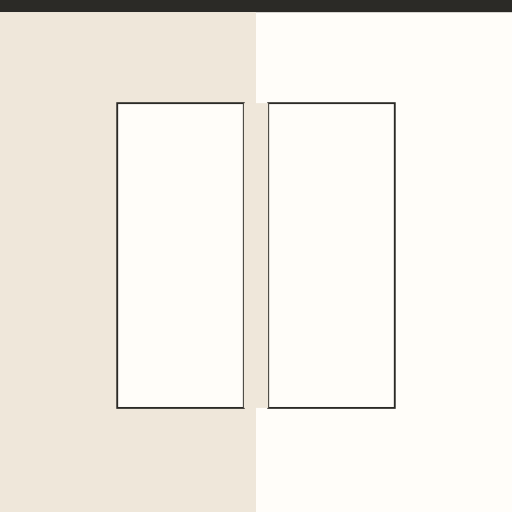
t = 0.00 s
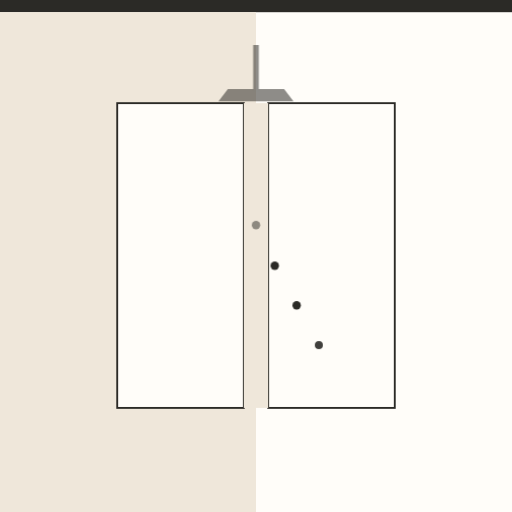
t = 1.30 s
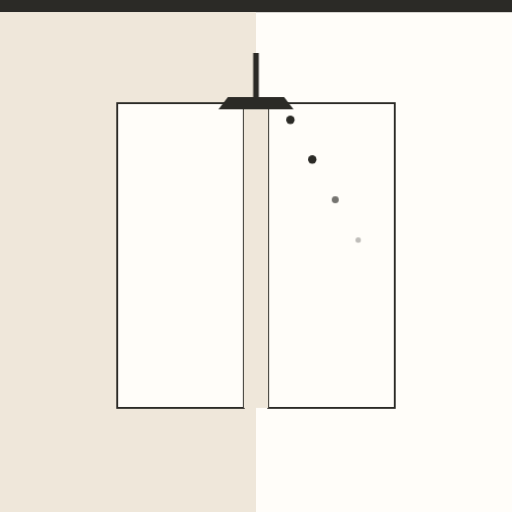
t = 2.60 s
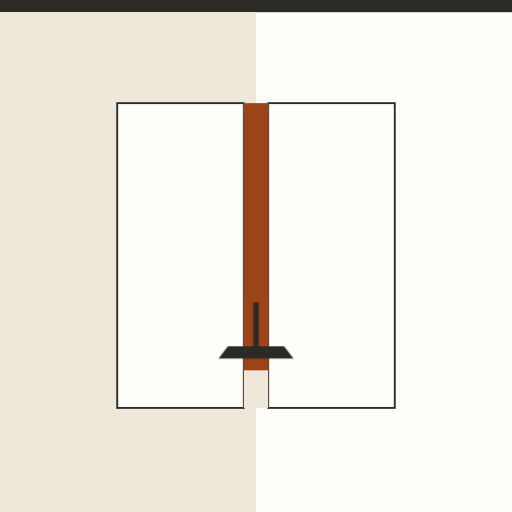
t = 3.96 s
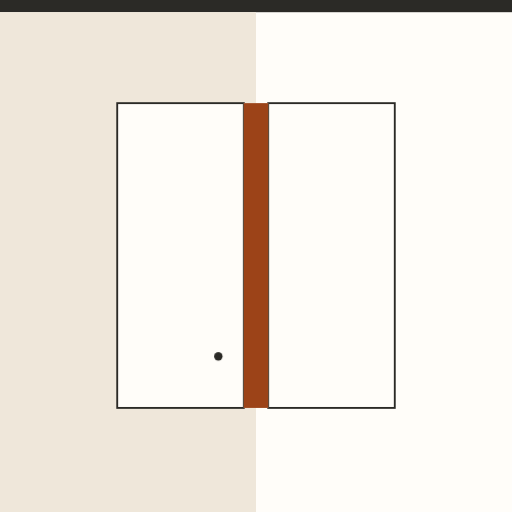
t = 5.38 s
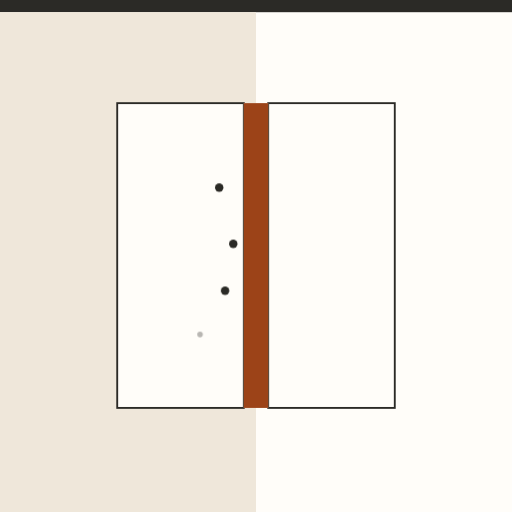
t = 6.60 s

The animated SVG that drew these frames (rendered in a browser with its animation timeline set to each time). Animation: 14 CSS @keyframes rules; one cycle of 8.00 s, repeats indefinitely.

<svg xmlns="http://www.w3.org/2000/svg" viewBox="0 0 1092 1092" role="img" aria-label="Pasta para juntas: sella la unión entre placas y deja una superficie continua"><style>.b{transform-box:fill-box;transform-origin:center}@keyframes k1{0.000%{opacity:0;transform:translate(546px,780px) scale(1,1)}2.500%{opacity:0;transform:translate(546px,780px) scale(1,1)}3.750%{opacity:1;transform:translate(546px,780px) scale(1,1)}15.000%{opacity:1;transform:translate(666px,740px) scale(1,1)}27.500%{opacity:0;transform:translate(806px,700px) scale(0.5,0.5)}27.625%{opacity:0;transform:translate(806px,700px) scale(0.5,0.5)}100.000%{opacity:0;transform:translate(806px,700px) scale(0.5,0.5)}}.k1{animation:k1 8.0s linear infinite}@keyframes k2{0.000%{opacity:0;transform:translate(546px,680px) scale(1,1)}6.875%{opacity:0;transform:translate(546px,680px) scale(1,1)}8.125%{opacity:1;transform:translate(546px,680px) scale(1,1)}19.375%{opacity:1;transform:translate(666px,640px) scale(1,1)}31.875%{opacity:0;transform:translate(806px,600px) scale(0.5,0.5)}32.000%{opacity:0;transform:translate(806px,600px) scale(0.5,0.5)}100.000%{opacity:0;transform:translate(806px,600px) scale(0.5,0.5)}}.k2{animation:k2 8.0s linear infinite}@keyframes k3{0.000%{opacity:0;transform:translate(546px,580px) scale(1,1)}11.250%{opacity:0;transform:translate(546px,580px) scale(1,1)}12.500%{opacity:1;transform:translate(546px,580px) scale(1,1)}23.750%{opacity:1;transform:translate(666px,540px) scale(1,1)}36.250%{opacity:0;transform:translate(806px,500px) scale(0.5,0.5)}36.375%{opacity:0;transform:translate(806px,500px) scale(0.5,0.5)}100.000%{opacity:0;transform:translate(806px,500px) scale(0.5,0.5)}}.k3{animation:k3 8.0s linear infinite}@keyframes k4{0.000%{opacity:0;transform:translate(546px,480px) scale(1,1)}15.625%{opacity:0;transform:translate(546px,480px) scale(1,1)}16.875%{opacity:1;transform:translate(546px,480px) scale(1,1)}28.125%{opacity:1;transform:translate(666px,440px) scale(1,1)}40.625%{opacity:0;transform:translate(806px,400px) scale(0.5,0.5)}40.750%{opacity:0;transform:translate(806px,400px) scale(0.5,0.5)}100.000%{opacity:0;transform:translate(806px,400px) scale(0.5,0.5)}}.k4{animation:k4 8.0s linear infinite}@keyframes k5{0.000%{opacity:0;transform:translate(546px,380px) scale(1,1)}20.000%{opacity:0;transform:translate(546px,380px) scale(1,1)}21.250%{opacity:1;transform:translate(546px,380px) scale(1,1)}32.500%{opacity:1;transform:translate(666px,340px) scale(1,1)}45.000%{opacity:0;transform:translate(806px,300px) scale(0.5,0.5)}45.125%{opacity:0;transform:translate(806px,300px) scale(0.5,0.5)}100.000%{opacity:0;transform:translate(806px,300px) scale(0.5,0.5)}}.k5{animation:k5 8.0s linear infinite}@keyframes k6{0.000%{opacity:0;transform:translate(546px,280px) scale(1,1)}24.375%{opacity:0;transform:translate(546px,280px) scale(1,1)}25.625%{opacity:1;transform:translate(546px,280px) scale(1,1)}36.875%{opacity:1;transform:translate(666px,240px) scale(1,1)}49.375%{opacity:0;transform:translate(806px,200px) scale(0.5,0.5)}49.500%{opacity:0;transform:translate(806px,200px) scale(0.5,0.5)}100.000%{opacity:0;transform:translate(806px,200px) scale(0.5,0.5)}}.k6{animation:k6 8.0s linear infinite}@keyframes k7{0.000%{transform:scaleY(0)}32.500%{transform:scaleY(0)}55.000%{transform:scaleY(1)}100.000%{transform:scaleY(1)}}.k7{animation:k7 8.0s ease-in-out infinite}@keyframes k8{0.000%{opacity:0;transform:translate(546px,200px)}31.250%{opacity:1;transform:translate(546px,230px)}56.250%{opacity:1;transform:translate(546px,860px)}60.000%{opacity:0;transform:translate(546px,860px)}100.000%{opacity:0;transform:translate(546px,860px)}}.k8{animation:k8 8.0s ease-in-out infinite}@keyframes k9{0.000%{opacity:0;transform:translate(460px,760px) scale(1,1)}65.000%{opacity:0;transform:translate(460px,760px) scale(1,1)}66.250%{opacity:1;transform:translate(460px,760px) scale(1,1)}73.750%{opacity:1;transform:translate(505px,760px) scale(1,1)}77.500%{opacity:1;transform:translate(480px,740px) scale(1,1)}85.000%{opacity:0;transform:translate(400px,700px) scale(0.5,0.5)}85.125%{opacity:0;transform:translate(400px,700px) scale(0.5,0.5)}100.000%{opacity:0;transform:translate(400px,700px) scale(0.5,0.5)}}.k9{animation:k9 8.0s linear infinite}@keyframes k10{0.000%{opacity:0;transform:translate(460px,640px) scale(1,1)}70.000%{opacity:0;transform:translate(460px,640px) scale(1,1)}71.250%{opacity:1;transform:translate(460px,640px) scale(1,1)}78.750%{opacity:1;transform:translate(505px,640px) scale(1,1)}82.500%{opacity:1;transform:translate(480px,620px) scale(1,1)}90.000%{opacity:0;transform:translate(400px,580px) scale(0.5,0.5)}90.125%{opacity:0;transform:translate(400px,580px) scale(0.5,0.5)}100.000%{opacity:0;transform:translate(400px,580px) scale(0.5,0.5)}}.k10{animation:k10 8.0s linear infinite}@keyframes k11{0.000%{opacity:0;transform:translate(460px,520px) scale(1,1)}75.000%{opacity:0;transform:translate(460px,520px) scale(1,1)}76.250%{opacity:1;transform:translate(460px,520px) scale(1,1)}83.750%{opacity:1;transform:translate(505px,520px) scale(1,1)}87.500%{opacity:1;transform:translate(480px,500px) scale(1,1)}95.000%{opacity:0;transform:translate(400px,460px) scale(0.5,0.5)}95.125%{opacity:0;transform:translate(400px,460px) scale(0.5,0.5)}100.000%{opacity:0;transform:translate(400px,460px) scale(0.5,0.5)}}.k11{animation:k11 8.0s linear infinite}@keyframes k12{0.000%{opacity:0;transform:translate(460px,400px) scale(1,1)}80.000%{opacity:0;transform:translate(460px,400px) scale(1,1)}81.250%{opacity:1;transform:translate(460px,400px) scale(1,1)}88.750%{opacity:1;transform:translate(505px,400px) scale(1,1)}92.500%{opacity:1;transform:translate(480px,380px) scale(1,1)}100.000%{opacity:0;transform:translate(400px,340px) scale(0.5,0.5)}100.125%{opacity:0;transform:translate(400px,340px) scale(0.5,0.5)}}.k12{animation:k12 8.0s linear infinite}@keyframes k13{0.000%{opacity:0;transform:translate(460px,280px) scale(1,1)}85.000%{opacity:0;transform:translate(460px,280px) scale(1,1)}86.250%{opacity:1;transform:translate(460px,280px) scale(1,1)}93.750%{opacity:1;transform:translate(505px,280px) scale(1,1)}97.500%{opacity:1;transform:translate(480px,260px) scale(1,1)}105.000%{opacity:0;transform:translate(400px,220px) scale(0.5,0.5)}105.125%{opacity:0;transform:translate(400px,220px) scale(0.5,0.5)}}.k13{animation:k13 8.0s linear infinite}@keyframes k14{0.000%{opacity:1}90.000%{opacity:1}98.750%{opacity:0}100.000%{opacity:0}}.k14{animation:k14 8.0s linear infinite}@media (prefers-reduced-motion:reduce){*{animation:none!important}}</style><defs></defs><rect width="1092" height="1092" fill="#FFFDF9"/><g class="k14"><rect width="1092" height="26" fill="#2B2A26"/><rect x="0" y="26" width="546" height="1066" fill="#EFE7DA"/><rect x="250" y="220" width="270" height="650" fill="#FFFDF9" stroke="#2B2A26" stroke-width="4"/><rect x="572" y="220" width="270" height="650" fill="#FFFDF9" stroke="#2B2A26" stroke-width="4"/><rect x="520" y="220" width="52" height="650" fill="#EFE7DA"/><g class="k1 " ><circle r="9" fill="#2B2A26"/></g><g class="k2 " ><circle r="9" fill="#2B2A26"/></g><g class="k3 " ><circle r="9" fill="#2B2A26"/></g><g class="k4 " ><circle r="9" fill="#2B2A26"/></g><g class="k5 " ><circle r="9" fill="#2B2A26"/></g><g class="k6 " ><circle r="9" fill="#2B2A26"/></g><rect class="k7 " x="520" y="220" width="52" height="650" fill="#9C4318" style="transform-box:fill-box;transform-origin:50% 0"/><g class="k8 " ><path d="M-80 0L80 0L60 -26L-60 -26Z" fill="#2B2A26"/><rect x="-6" y="-120" width="12" height="96" fill="#2B2A26"/></g><g class="k9 " ><circle r="9" fill="#2B2A26"/></g><g class="k10 " ><circle r="9" fill="#2B2A26"/></g><g class="k11 " ><circle r="9" fill="#2B2A26"/></g><g class="k12 " ><circle r="9" fill="#2B2A26"/></g><g class="k13 " ><circle r="9" fill="#2B2A26"/></g></g></svg>
